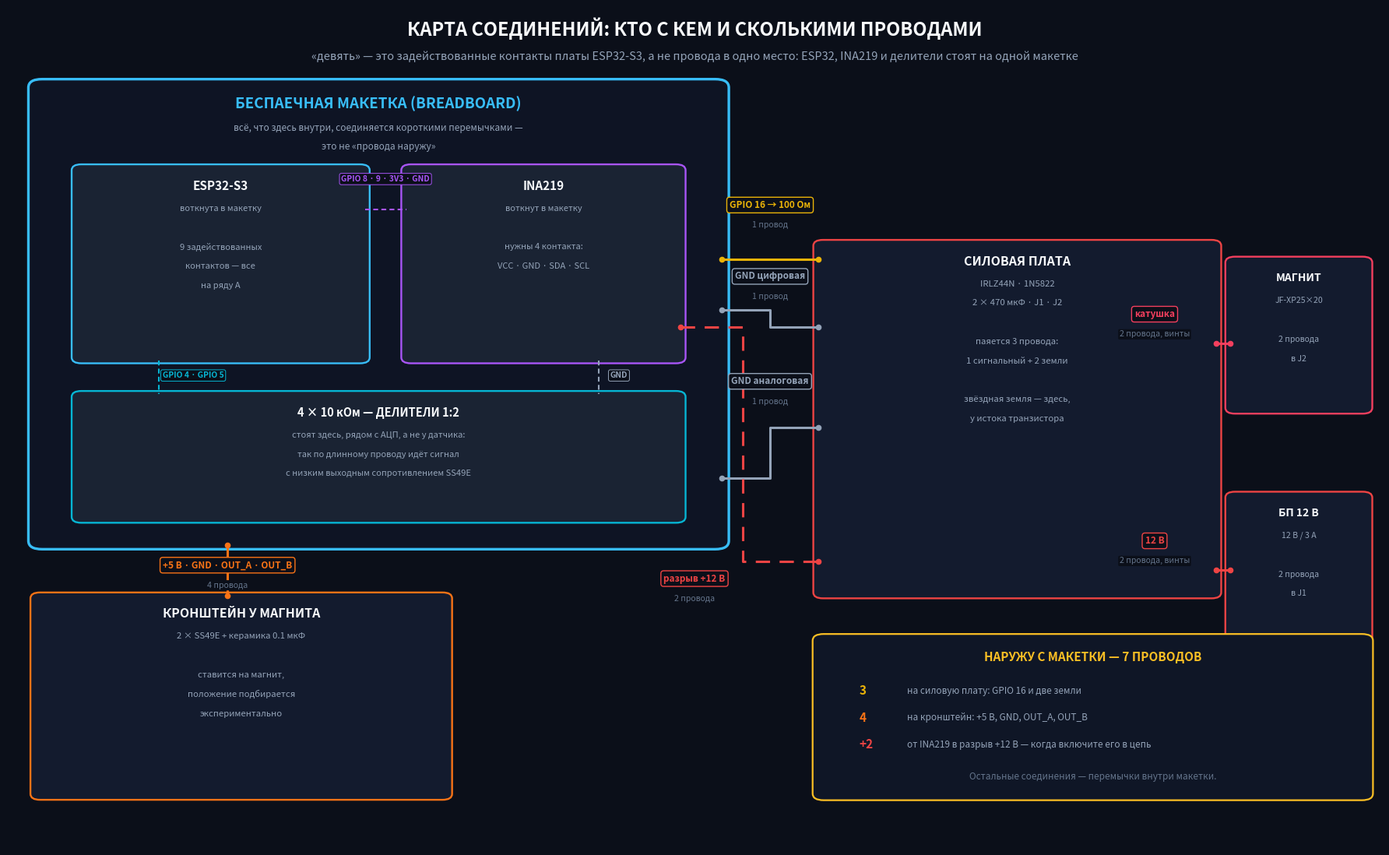

Write the Python code that produced this figure. (Note: this script raises an exception after producing the figure.)
#!/usr/bin/env python3
"""
Карта соединений маглев-стенда: какой узел с каким связан и сколько
между ними проводов.

Главное, что показывает карта: ESP32-S3, INA219 и делители стоят на ОДНОЙ
макетке, поэтому большая часть из девяти задействованных контактов платы
соединяется короткими перемычками внутри макетки, а наружу уходит всего
семь проводов.

Выход: interconnect.png (300 dpi), interconnect.svg

Запуск (окружение проекта):
    /Users/master/Projects/venv/bin/python3 interconnect.py
"""

import matplotlib
matplotlib.use("Agg")
import matplotlib.pyplot as plt
import matplotlib.patches as patches

BG, CARD, BORDER = "#0b0f19", "#131b2e", "#233554"
TXT, TXT_DIM, TXT_FAINT = "#f8fafc", "#94a3b8", "#64748b"
C_SIG, C_GND, C_5V, C_I2C = "#eab308", "#94a3b8", "#f97316", "#a855f7"
C_12V, C_COIL, C_ADC = "#ef4444", "#f43f5e", "#06b6d4"
ACCENT, WARN, DIM_BLOCK = "#38bdf8", "#fbbf24", "#1a2333"

fig, ax = plt.subplots(figsize=(18, 11), dpi=300, facecolor=BG)
ax.set_facecolor(BG)
ax.set_xlim(0, 100)
ax.set_ylim(0, 100)
ax.axis("off")
fig.subplots_adjust(left=0.01, right=0.99, top=0.99, bottom=0.01)


def block(x, y, w, h, title, lines, edge=BORDER, face=CARD, tcol=TXT,
          dashed=False, ts=11.5, ls=8.2, z=3):
    ax.add_patch(patches.FancyBboxPatch(
        (x, y), w, h, boxstyle="round,pad=0.35,rounding_size=0.7",
        facecolor=face, edgecolor=edge, linewidth=1.7, zorder=z,
        linestyle=(0, (5, 3)) if dashed else "solid"))
    ax.text(x + w / 2, y + h - 2.2, title, ha="center", va="center",
            fontsize=ts, fontweight="bold", color=tcol, zorder=z + 2)
    for i, s in enumerate(lines):
        ax.text(x + w / 2, y + h - 4.9 - i * 2.3, s, ha="center", va="center",
                fontsize=ls, color=TXT_DIM, zorder=z + 2)


def link(pts, color, label, n, at, lw=2.2, dashed=False):
    ax.plot([p[0] for p in pts], [p[1] for p in pts], color=color, linewidth=lw,
            zorder=6, solid_capstyle="round",
            linestyle=(0, (6, 4)) if dashed else "solid")
    ax.plot([pts[0][0], pts[-1][0]], [pts[0][1], pts[-1][1]], "o",
            color=color, markersize=4.5, zorder=7)
    lx, ly = at
    ax.text(lx, ly, label, ha="center", va="center", fontsize=8.5,
            fontweight="bold", color=color, zorder=10,
            bbox=dict(boxstyle="round,pad=0.3", facecolor=BG, edgecolor=color, linewidth=1.0))
    ax.text(lx, ly - 2.4, n, ha="center", va="center", fontsize=7.6,
            color=TXT_FAINT, zorder=10,
            bbox=dict(boxstyle="round,pad=0.15", facecolor=BG, edgecolor="none"))


def jumper(pts, color, label, at):
    ax.plot([p[0] for p in pts], [p[1] for p in pts], color=color, linewidth=1.5,
            zorder=6, linestyle=(0, (3, 2)), solid_capstyle="round")
    ax.text(at[0], at[1], label, ha="center", va="center", fontsize=7.4,
            color=color, fontweight="bold", zorder=10,
            bbox=dict(boxstyle="round,pad=0.22", facecolor=BG, edgecolor=color, linewidth=0.7))


# =============================== BREADBOARD ==================================
ax.add_patch(patches.FancyBboxPatch(
    (2, 36), 50, 55, boxstyle="round,pad=0.5,rounding_size=1.0",
    facecolor="#0e1424", edgecolor=ACCENT, linewidth=2.4, zorder=2))
ax.text(27, 88.6, "БЕСПАЕЧНАЯ МАКЕТКА (BREADBOARD)", ha="center", va="center",
        fontsize=13.5, fontweight="bold", color=ACCENT, zorder=5)
ax.text(27, 85.7, "всё, что здесь внутри, соединяется короткими перемычками —",
        ha="center", va="center", fontsize=8.6, color=TXT_DIM, zorder=5)
ax.text(27, 83.4, "это не «провода наружу»",
        ha="center", va="center", fontsize=8.6, color=TXT_DIM, zorder=5)

block(5, 58, 21, 23, "ESP32-S3", ["воткнута в макетку", "", "9 задействованных",
                                  "контактов — все", "на ряду A"],
      edge=ACCENT, face=DIM_BLOCK, ts=11, ls=8.0, z=4)
block(29, 58, 20, 23, "INA219", ["воткнут в макетку", "", "нужны 4 контакта:",
                                 "VCC · GND · SDA · SCL"],
      edge=C_I2C, face=DIM_BLOCK, ts=11, ls=8.0, z=4)
block(5, 39, 44, 15, "4 × 10 кОм — ДЕЛИТЕЛИ 1:2",
      ["стоят здесь, рядом с АЦП, а не у датчика:",
       "так по длинному проводу идёт сигнал",
       "с низким выходным сопротивлением SS49E"],
      edge=C_ADC, face=DIM_BLOCK, ts=10.5, ls=8.0, z=4)

jumper([(26, 76), (29, 76)], C_I2C, "GPIO 8 · 9 · 3V3 · GND", (27.5, 79.6))
jumper([(11, 58), (11, 54)], C_ADC, "GPIO 4 · GPIO 5", (13.5, 56.2))
jumper([(43, 58), (43, 54)], C_GND, "GND", (44.5, 56.2))

# ============================== ОСТАЛЬНЫЕ УЗЛЫ ================================
block(2, 6, 30, 24, "КРОНШТЕЙН У МАГНИТА",
      ["2 × SS49E + керамика 0.1 мкФ", "", "ставится на магнит,",
       "положение подбирается", "экспериментально"], edge=C_5V)

block(59, 30, 29, 42, "СИЛОВАЯ ПЛАТА",
      ["IRLZ44N · 1N5822", "2 × 470 мкФ · J1 · J2", "",
       "паяется 3 провода:", "1 сигнальный + 2 земли", "",
       "звёздная земля — здесь,", "у истока транзистора"], edge=C_12V)

block(89, 52, 10, 18, "МАГНИТ", ["JF-XP25×20", "", "2 провода", "в J2"],
      edge=C_COIL, ts=10, ls=7.6)
block(89, 24, 10, 18, "БП 12 В", ["12 В / 3 А", "", "2 провода", "в J1"],
      edge=C_12V, ts=10, ls=7.6)

# ================================= СВЯЗИ =====================================
link([(52, 70), (59, 70)], C_SIG, "GPIO 16 → 100 Ом", "1 провод", at=(55.5, 76.5))
link([(52, 64), (55.5, 64), (55.5, 62), (59, 62)], C_GND,
     "GND цифровая", "1 провод", at=(55.5, 68.0))
link([(52, 44), (55.5, 44), (55.5, 50), (59, 50)], C_GND,
     "GND аналоговая", "1 провод", at=(55.5, 55.5))
link([(49, 62), (53.5, 62), (53.5, 34), (59, 34)], C_12V,
     "разрыв +12 В", "2 провода", at=(50.0, 32.0), dashed=True)

link([(16, 36), (16, 30)], C_5V, "+5 В · GND · OUT_A · OUT_B", "4 провода", at=(16, 33.6))
link([(89, 60), (88, 60)], C_COIL, "катушка", "2 провода, винты", at=(83.5, 63.5))
link([(89, 33), (88, 33)], C_12V, "12 В", "2 провода, винты", at=(83.5, 36.5))

# ============================ СЧЁТЧИК ПРОВОДОВ ================================
ax.add_patch(patches.FancyBboxPatch(
    (59, 6), 40, 19, boxstyle="round,pad=0.4,rounding_size=0.8",
    facecolor="#0f1626", edgecolor=WARN, linewidth=1.6, zorder=3))
ax.text(79, 22.6, "НАРУЖУ С МАКЕТКИ — 7 ПРОВОДОВ", ha="center", va="center",
        fontsize=11, fontweight="bold", color=WARN, zorder=5)
counts = [
    ("3", "на силовую плату: GPIO 16 и две земли", C_SIG),
    ("4", "на кронштейн: +5 В, GND, OUT_A, OUT_B", C_5V),
    ("+2", "от INA219 в разрыв +12 В — когда включите его в цепь", C_12V),
]
for i, (n, t, c) in enumerate(counts):
    y = 18.6 - i * 3.2
    ax.text(62, y, n, ha="left", va="center", fontsize=11, fontweight="bold",
            color=c, zorder=5)
    ax.text(65.5, y, t, ha="left", va="center", fontsize=8.5, color=TXT_DIM, zorder=5)
ax.text(79, 8.4, "Остальные соединения — перемычки внутри макетки.",
        ha="center", va="center", fontsize=8.5, color=TXT_FAINT, zorder=5)

# ================================ ЗАГОЛОВОК ==================================
ax.text(50, 97.5, "КАРТА СОЕДИНЕНИЙ: КТО С КЕМ И СКОЛЬКИМИ ПРОВОДАМИ",
        ha="center", va="center", fontsize=17, fontweight="bold", color=TXT)
ax.text(50, 94.2,
        "«девять» — это задействованные контакты платы ESP32-S3, а не провода в одно место: "
        "ESP32, INA219 и делители стоят на одной макетке",
        ha="center", va="center", fontsize=10.5, color=TXT_DIM)

if __name__ == "__main__":
    import os
    here = os.path.dirname(os.path.abspath(__file__))
    fig.savefig(os.path.join(here, "interconnect.png"), dpi=300,
                facecolor=BG, bbox_inches="tight", pad_inches=0.2)
    fig.savefig(os.path.join(here, "interconnect.svg"),
                facecolor=BG, bbox_inches="tight", pad_inches=0.2)
    print("saved: interconnect.png, interconnect.svg")
